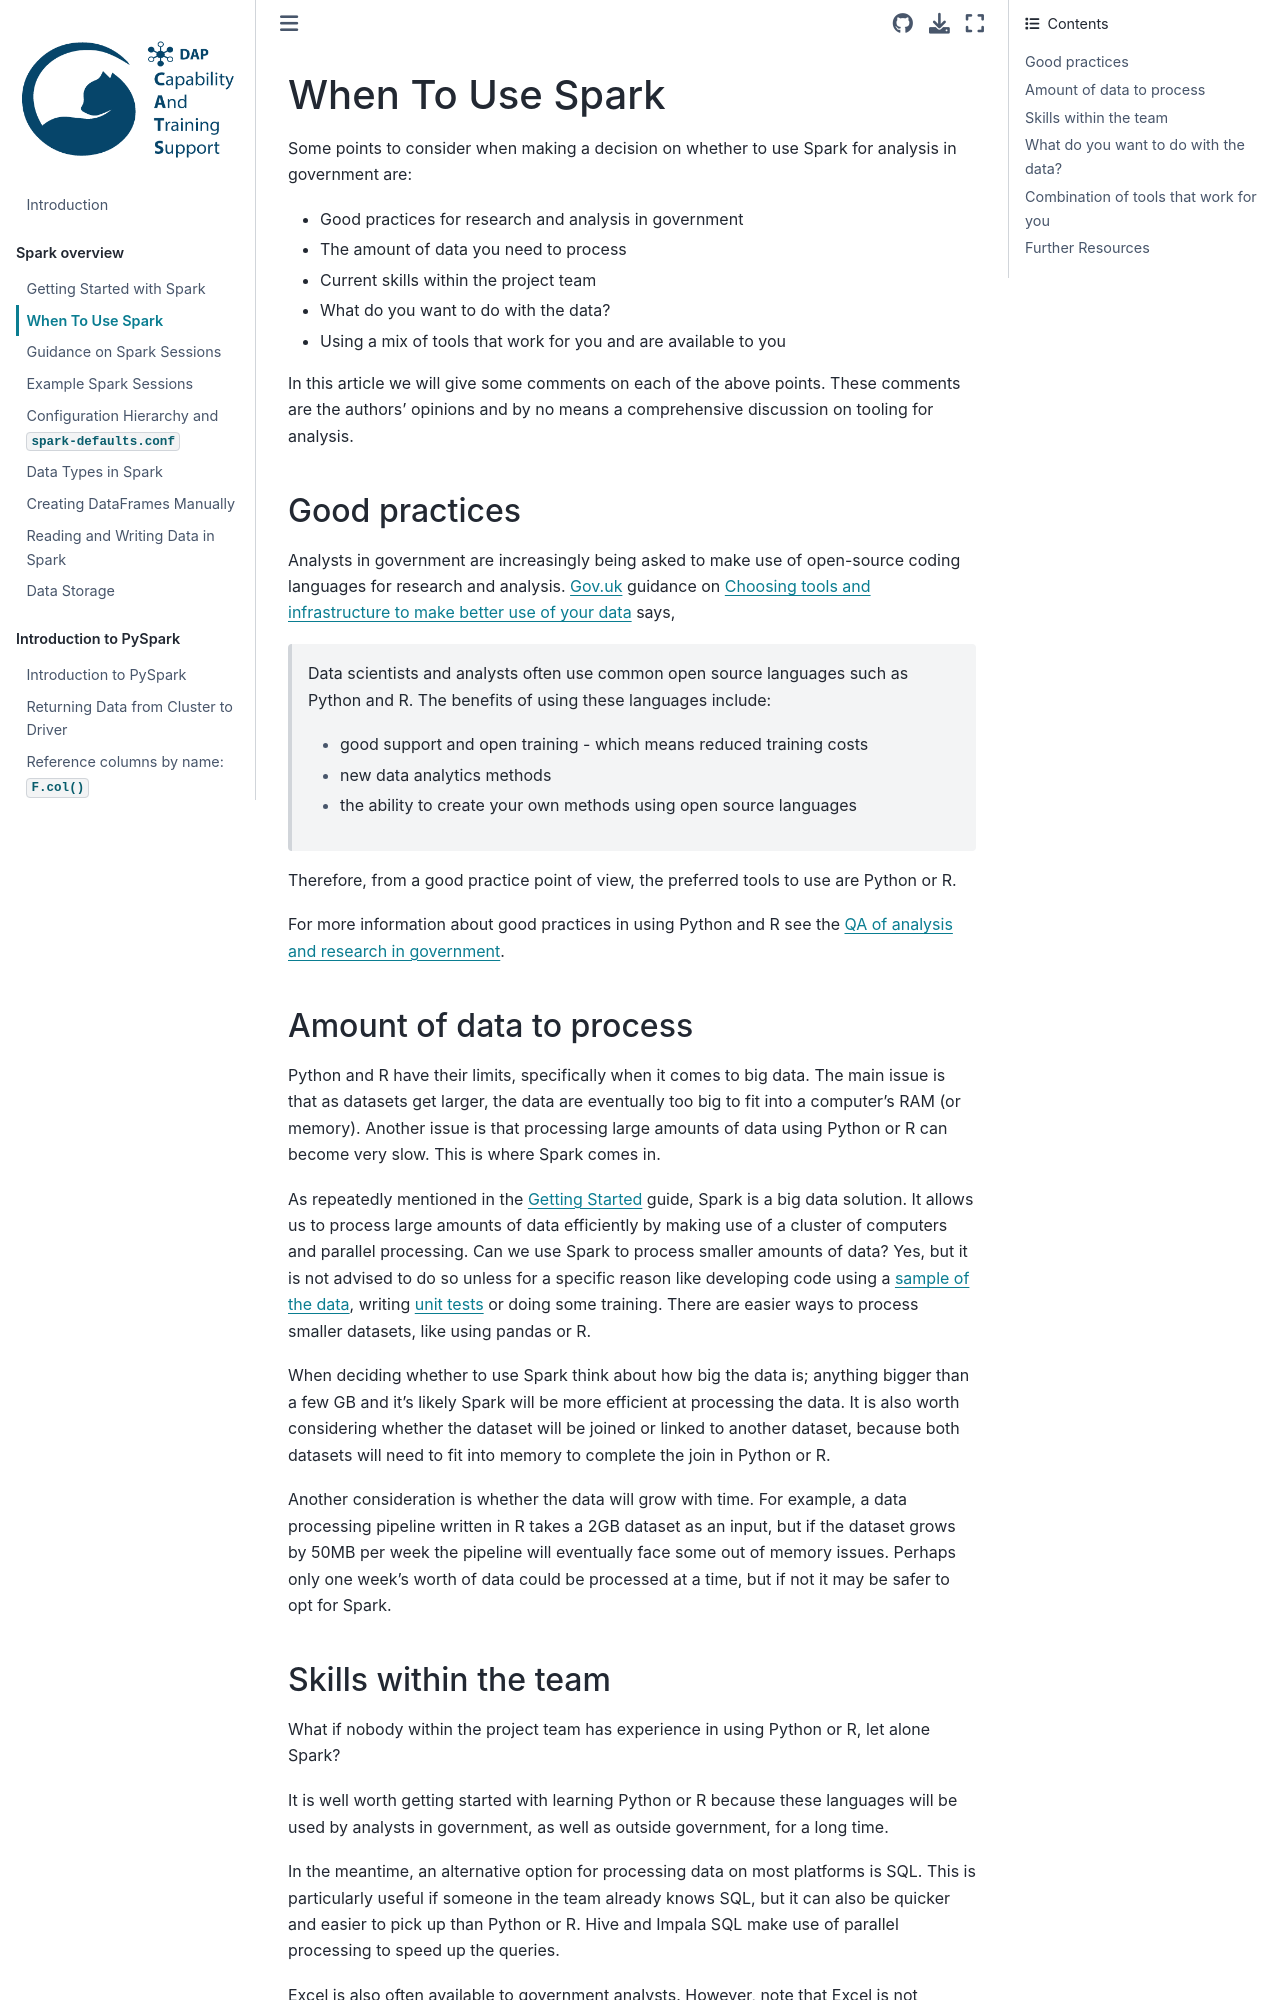

repository: best-practice-and-impact/ons-spark · page: spark-overview/when-to-use-spark.html · generator: jekyll

## When To Use Spark

Some points to consider when making a decision on whether to use Spark for analysis in government are:

- Good practices for research and analysis in government
- The amount of data you need to process
- Current skills within the project team
- What do you want to do with the data?
- Using a mix of tools that work for you and are available to you

In this article we will give some comments on each of the above points. These comments are the authors' opinions and by no means a comprehensive discussion on tooling for analysis. 

### Good practices

Analysts in government are increasingly being asked to make use of open-source coding languages for research and analysis. Gov.uk guidance on [Choosing tools and infrastructure to make better use of your data](https://www.gov.uk/guidance/choose-tools-and-infrastructure-to-make-better-use-of-your-data) says,

>Data scientists and analysts often use common open source languages such as Python and R. The benefits of using these languages include:
>
> - good support and open training - which means reduced training costs
> - new data analytics methods
> - the ability to create your own methods using open source languages


Therefore, from a good practice point of view, the preferred tools to use are Python or R. 

For more information about good practices in using Python and R see the [QA of analysis and research in government](https://best-practice-and-impact.github.io/qa-of-code-guidance/intro.html).

### Amount of data to process

Python and R have their limits, specifically when it comes to big data. The main issue is that as datasets get larger, the data are eventually too big to fit into a computer's RAM (or memory). Another issue is that processing large amounts of data using Python or R can become very slow. This is where Spark comes in.

As repeatedly mentioned in the [Getting Started](spark-start) guide, Spark is a big data solution. It allows us to process large amounts of data efficiently by making use of a cluster of computers and parallel processing. Can we use Spark to process smaller amounts of data? Yes, but it is not advised to do so unless for a specific reason like developing code using a [sample of the data](../spark-functions/sampling), writing [unit tests](../testing-debugging/unit-testing) or doing some training. There are easier ways to process smaller datasets, like using pandas or R. 

When deciding whether to use Spark think about how big the data is; anything bigger than a few GB and it's likely Spark will be more efficient at processing the data. It is also worth considering whether the dataset will be joined or linked to another dataset, because both datasets will need to fit into memory to complete the join in Python or R.

Another consideration is whether the data will grow with time. For example, a data processing pipeline written in R takes a 2GB dataset as an input, but if the dataset grows by 50MB per week the pipeline will eventually face some out of memory issues. Perhaps only one week's worth of data could be processed at a time, but if not it may be safer to opt for Spark.
